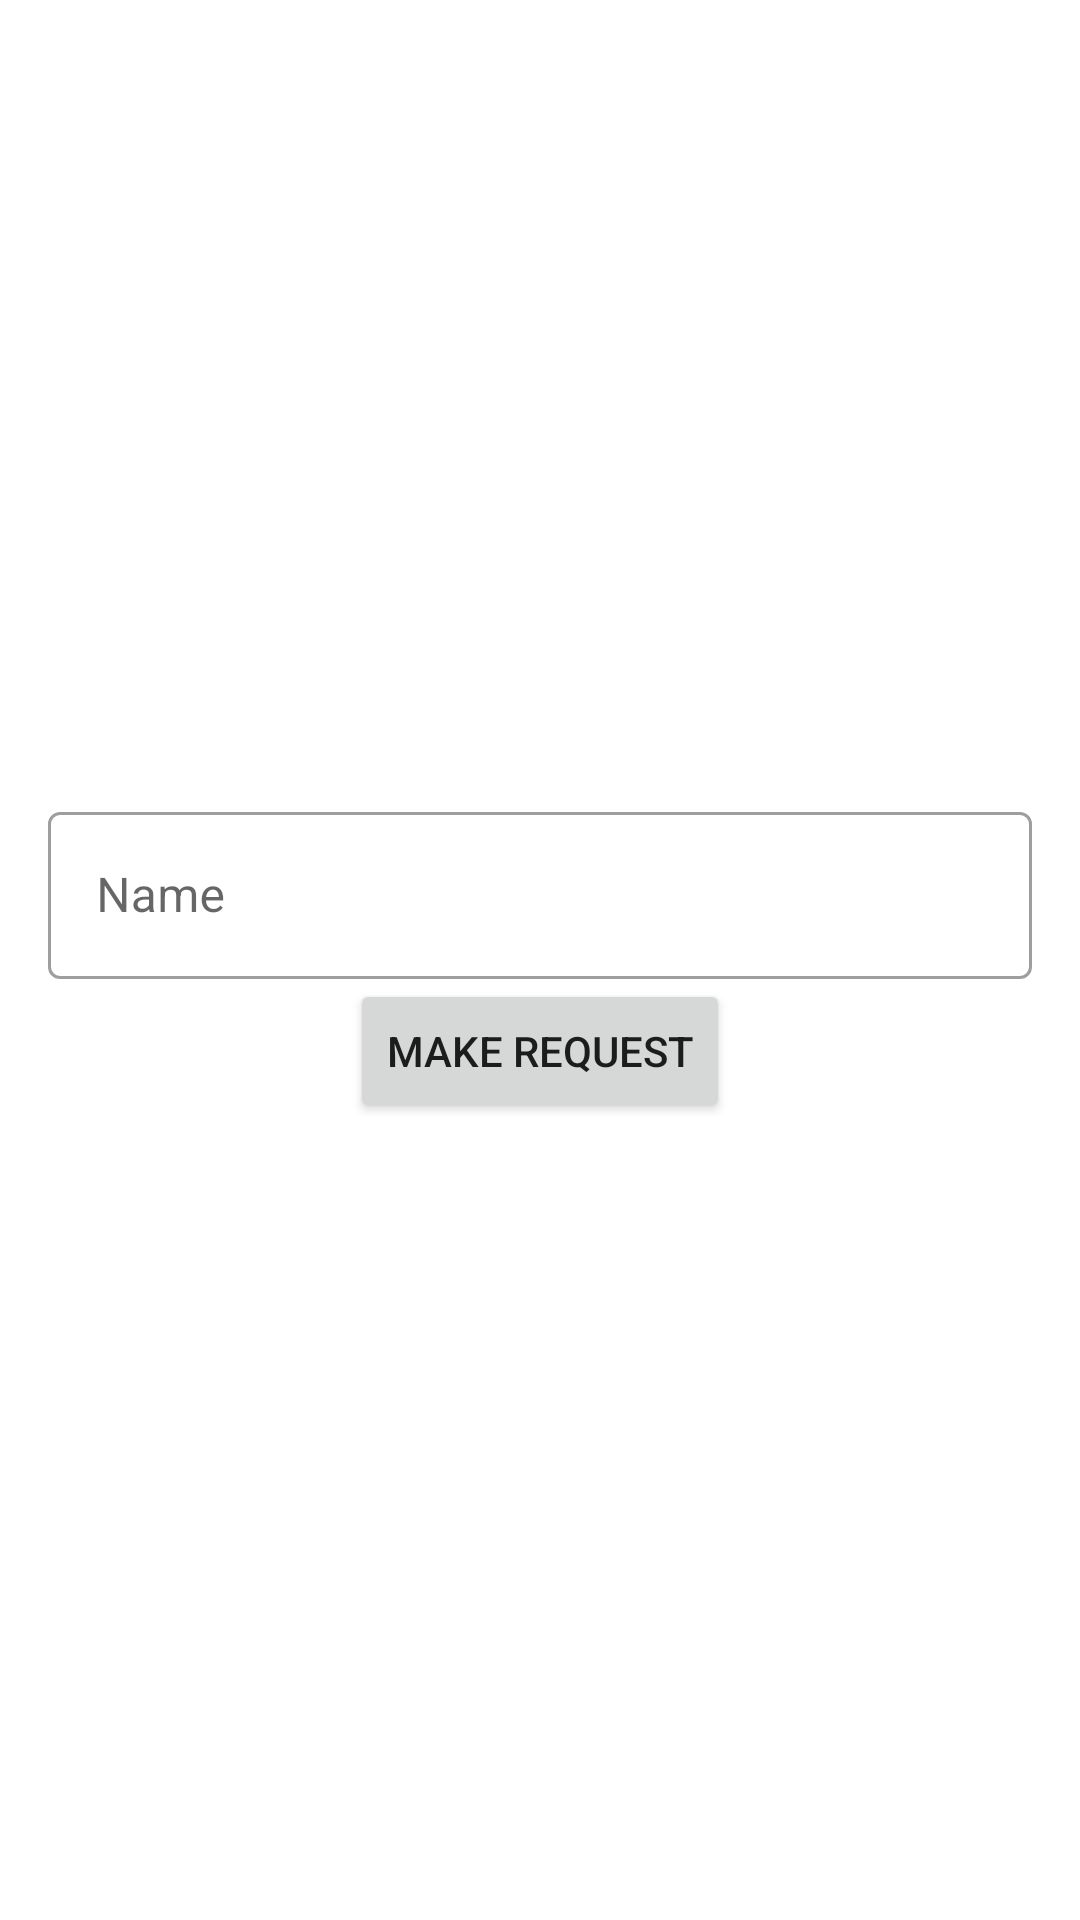

Write the Android layout XML for this screen, with the resource values it uses.
<!-- AndroidManifest.xml: application theme Theme.Day3Assignment -->
<!-- res/layout/fragment_b.xml -->
<?xml version="1.0" encoding="utf-8"?>
<LinearLayout xmlns:android="http://schemas.android.com/apk/res/android"
    xmlns:tools="http://schemas.android.com/tools"
    android:layout_width="match_parent"
    android:layout_height="match_parent"
    android:orientation="vertical"
    android:gravity="center"
    android:padding="16dp"
    tools:context=".features.fragments.FragmentB">

    <com.google.android.material.textfield.TextInputLayout
        android:layout_width="match_parent"
        style="@style/Widget.MaterialComponents.TextInputLayout.OutlinedBox"
        android:layout_height="wrap_content">
        <com.google.android.material.textfield.TextInputEditText
            android:id="@+id/edtNameExplicit"
            android:layout_width="match_parent"
            android:layout_height="wrap_content"
            android:hint="Name"
            android:inputType="textPersonName"/>
    </com.google.android.material.textfield.TextInputLayout>

    <Button
        android:id="@+id/btnMakeRequest"
        android:layout_width="wrap_content"
        android:layout_height="wrap_content"
        android:text="Make Request"/>

</LinearLayout>
<!-- resources referenced by this layout -->
<resources>
  <style name="Theme.Day3Assignment" parent="Theme.MaterialComponents.DayNight.DarkActionBar">
          
          <item name="colorPrimary">@color/purple_500</item>
          <item name="colorPrimaryVariant">@color/purple_700</item>
          <item name="colorOnPrimary">@color/white</item>
          
          <item name="colorSecondary">@color/teal_200</item>
          <item name="colorSecondaryVariant">@color/teal_700</item>
          <item name="colorOnSecondary">@color/black</item>
          
          <item name="android:statusBarColor" tools:targetApi="l">?attr/colorPrimaryVariant</item>
          
      </style>
  <!-- not gathered from this repository: default colours our renderer supplied (Android Studio template values) -->
  <color name="purple_500">#FF6200EE</color>
  <color name="purple_700">#FF3700B3</color>
  <color name="teal_200">#FF03DAC5</color>
  <color name="teal_700">#FF018786</color>
  <color name="black">#FF000000</color>
  <color name="white">#FFFFFFFF</color>
</resources>
